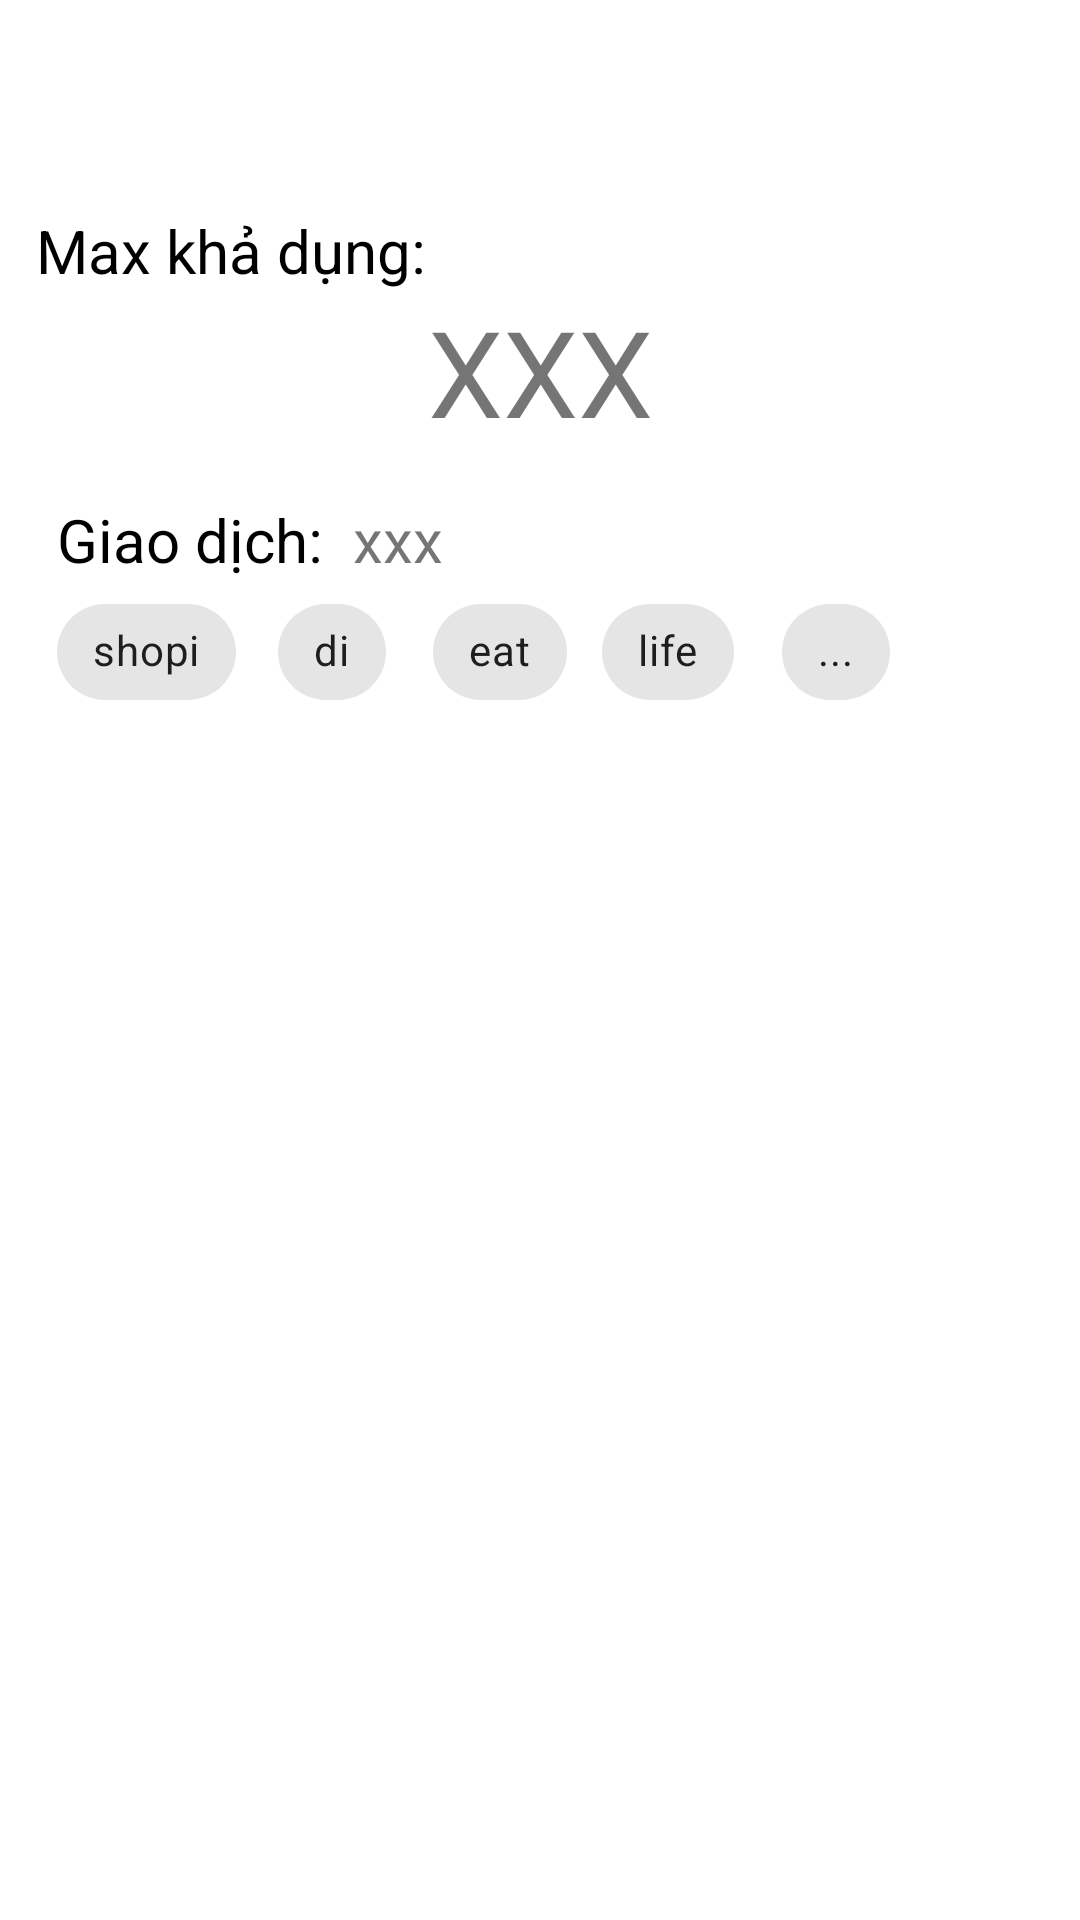

Write the Android layout XML for this screen, with the resource values it uses.
<!-- AndroidManifest.xml: application theme Theme.Support -->
<!-- res/layout/fragment_overview_money.xml -->
<?xml version="1.0" encoding="utf-8"?>
<ScrollView xmlns:android="http://schemas.android.com/apk/res/android"
    xmlns:app="http://schemas.android.com/apk/res-auto"
    xmlns:tools="http://schemas.android.com/tools"
    android:id="@+id/o_money"
    android:layout_width = "match_parent"
    android:layout_height = "match_parent"
    tools:context=".MainActivity"
    android:orientation="vertical"
    android:padding="12dp">

    <LinearLayout
        android:layout_width="match_parent"
        android:layout_height="match_parent"
        android:orientation="vertical">


        <LinearLayout
            android:layout_width="match_parent"
            android:layout_height="42dp"
            android:orientation="horizontal"
            android:background="@drawable/round"
            android:backgroundTint="#365359"
            android:layout_marginBottom="16dp">

            <RadioGroup
                android:layout_width="match_parent"
                android:layout_height="match_parent"
                android:layout_weight="1"
                android:orientation="horizontal">

                <RadioButton
                    android:id="@+id/radioButton"
                    android:layout_width="wrap_content"
                    android:layout_height="wrap_content"
                    android:layout_weight="1"
                    android:text="TODAY"
                    android:textColor="@color/white"
                    app:buttonTint="@color/white" />

                <RadioButton
                    android:id="@+id/radioButton2"
                    android:layout_width="wrap_content"
                    android:layout_height="wrap_content"
                    android:layout_weight="1"
                    android:text="THIS MONTH"
                    android:textColor="@color/white"
                    app:buttonTint="@color/white" />
            </RadioGroup>

        </LinearLayout>

        <LinearLayout
            android:layout_width="match_parent"
            android:layout_height="match_parent"
            android:orientation="vertical"
            android:background="@drawable/round"
            android:backgroundTint="#71B1D9"
            android:layout_marginBottom="16dp">

            <TextView
                android:id="@+id/textView"
                android:layout_width="match_parent"
                android:layout_height="wrap_content"
                android:text="Max khả dụng:"
                android:textSize="20dp"
                android:textColor="@color/black"/>

            <TextView
                android:id="@+id/textView2"
                android:layout_width="match_parent"
                android:layout_height="wrap_content"
                android:gravity="center"
                android:text="XXX"
                android:textSize="40dp"/>

        </LinearLayout>

        <RelativeLayout
            android:layout_width="match_parent"
            android:layout_height="319sp"
            android:layout_marginBottom="16sp"
            android:background="@drawable/round"
            android:backgroundTint="#F2C4DE"
            android:paddingLeft="7sp">

            <TextView
                android:id="@+id/textView5"
                android:layout_width="wrap_content"
                android:layout_height="wrap_content"
                android:layout_toRightOf="@id/textView3"
                android:layout_marginLeft="10sp"
                android:textSize="20sp"
                android:text="xxx" />

            <TextView
                android:id="@+id/textView3"
                android:layout_width="wrap_content"
                android:layout_height="wrap_content"
                android:text="Giao dịch:"
                android:textSize="20sp"
                android:textColor="@color/black"/>

            <HorizontalScrollView
                android:id="@+id/chips"
                android:layout_width="match_parent"
                android:layout_height="50dp"
                android:layout_below="@id/textView3">

                <com.google.android.material.chip.ChipGroup
                    android:id="@+id/chip"
                    android:layout_width="wrap_content"
                    android:layout_height="50dp">

                    <com.google.android.material.chip.Chip
                        android:id="@+id/chip9"
                        android:layout_width="wrap_content"
                        android:layout_height="wrap_content"
                        android:text="shopi" />

                    <com.google.android.material.chip.Chip
                        android:id="@+id/chip10"
                        android:layout_width="wrap_content"
                        android:layout_height="wrap_content"
                        android:text="di" />

                    <com.google.android.material.chip.Chip
                        android:id="@+id/chip11"
                        android:layout_width="wrap_content"
                        android:layout_height="wrap_content"
                        android:text="eat" />

                    <com.google.android.material.chip.Chip
                        android:id="@+id/chip12"
                        android:layout_width="wrap_content"
                        android:layout_height="wrap_content"
                        android:text="life" />

                    <com.google.android.material.chip.Chip
                        android:id="@+id/chip3"
                        android:layout_width="wrap_content"
                        android:layout_height="wrap_content"
                        android:text="..." />

                </com.google.android.material.chip.ChipGroup>
            </HorizontalScrollView>

            <ListView
                android:id="@+id/list"
                android:layout_width="match_parent"
                android:layout_height="match_parent"
                android:layout_below="@+id/chips" />


        </RelativeLayout>

    </LinearLayout>


</ScrollView>
<!-- resources referenced by this layout -->
<resources>
  <style name="Theme.Support" parent="Theme.MaterialComponents.DayNight.DarkActionBar">
          
          <item name="colorPrimary">@color/purple_500</item>
          <item name="colorPrimaryVariant">@color/purple_700</item>
          <item name="colorOnPrimary">@color/white</item>
          
          <item name="colorSecondary">@color/teal_200</item>
          <item name="colorSecondaryVariant">@color/teal_700</item>
          <item name="colorOnSecondary">@color/black</item>
          
          <item name="android:statusBarColor">?attr/colorPrimaryVariant</item>
          
      </style>
  <!-- not gathered from this repository: default colours our renderer supplied (Android Studio template values) -->
  <color name="purple_500">#FF6200EE</color>
  <color name="purple_700">#FF3700B3</color>
  <color name="teal_200">#FF03DAC5</color>
  <color name="teal_700">#FF018786</color>
  <color name="black">#FF000000</color>
  <color name="white">#FFFFFFFF</color>
</resources>
